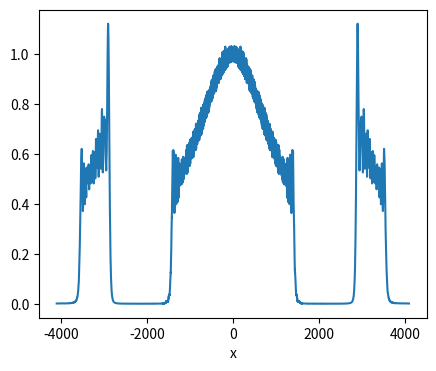

Here is the Python script that generated this plot: (Note: this script raises an exception after producing the figure.)
import numpy as np
from scipy import fftpack as ffp
import matplotlib.pyplot as plt

def rect(x):
    return np.where(np.abs(x) <= 0.5, 1 , 0)

N=4096*2 # サンプリング数
wavelen=532*10**(-6) # 波長(mm)
dx=0.5e-3 # サンプリング間隔
print(dx)
f=1 # レンズの焦点距離
distance = np.arange(0, 8 + dx, dx) #レンズからの距離

x=np.linspace(-N/2,N/2-1,N)
xpos=6096
#物体面の振幅分布
u0=[0.0 for _ in range(len(x))]
for i in range(len(u0)):
    if i==xpos:
       u0[i]=1.0
a=2 #1枚目のレンズと物体の距離
b=4 #レンズ間の距離
c=2 #2枚目のレンズと像の距離

x_mm = (np.arange(N) - N//2) * dx
D1 = 1.5  # 1枚目のレンズの直径(mm)
D2 = 1.5  # 2枚目のレンズの直径(mm)

# ASMによるレンズ前面の波面の計算
nux=ffp.fftfreq(N,dx)
nu_sq=1/wavelen**2-nux**2
mask=nu_sq>0
phase_func=np.zeros(len(nux),dtype=np.complex128)
phase_func[mask]=np.exp(1j*2*np.pi*np.sqrt(nu_sq[mask])*a)
ux=ffp.ifft(ffp.fft(u0)*phase_func)

amplitude_map = np.zeros((len(distance), N))

for i in range(len(distance)):
    if distance[i]>a:
        break
    z=distance[i]
    nux=ffp.fftfreq(N,dx)
    nu_sq=1/wavelen**2-nux**2
    mask=nu_sq>0
    phase_func=np.zeros(len(nux),dtype=np.complex128)
    phase_func[mask]=np.exp(1j*2*np.pi*np.sqrt(nu_sq[mask])*z)
    diffraction=ffp.ifft(ffp.fft(u0)*phase_func)
    amplitude_map[i, :] = np.abs(diffraction)**2


image=np.abs(ux)**2


Px1=rect(x_mm / D1) # 瞳関数
fx = np.zeros_like(Px1, dtype=np.complex128)

inputIntensity=0
outputIntensity=0

for i in range(len(ux)):
    if Px1[i]==1:
        inputIntensity+=np.abs(ux[i])**2



# レンズの変換を適用
for i in range(N):
    fx[i]=ux[i]*Px1[i]*np.exp(-1j*np.pi*(x[i]*dx)**2/(wavelen*f))

for i in range(len(ux)):
    if Px1[i]==1:
        fx[i]=1

for i in range(len(ux)):
    if Px1[i]==1:
        outputIntensity+=np.abs(ux[i])**2

print("inputIntensity:",inputIntensity)
print("outputIntensity:",outputIntensity)

for i in range(len(distance)):
    if not a<distance[i]<a+b:
        continue
    z=distance[i]-a
    nux=ffp.fftfreq(N,dx)
    nu_sq=1/wavelen**2-nux**2
    mask=nu_sq>0
    phase_func=np.zeros(len(nux),dtype=np.complex128)
    phase_func[mask]=np.exp(1j*2*np.pi*np.sqrt(nu_sq[mask])*z)
    diffraction=ffp.ifft(ffp.fft(fx)*phase_func)
    amplitude_map[i, :] = np.abs(diffraction)**2


# 各距離で角スペクトル法による伝搬計算
nux=ffp.fftfreq(N,dx)
nu_sq=1/wavelen**2-nux**2
mask=nu_sq>0
phase_func=np.zeros(len(nux),dtype=np.complex128)
phase_func[mask]=np.exp(1j*2*np.pi*np.sqrt(nu_sq[mask])*b)
gx=ffp.ifft(ffp.fft(fx)*phase_func)


Px2=rect(x_mm / D2) # 瞳関数
hx = np.zeros_like(Px2, dtype=np.complex128)

# レンズの変換を適用
for i in range(N):
    hx[i]=gx[i]*Px2[i]*np.exp(-1j*np.pi*(x[i]*dx)**2/(wavelen*f))

for i in range(len(distance)):
    if distance[i]<=a+b:
        continue
    z=distance[i]-a-b
    nux=ffp.fftfreq(N,dx)
    nu_sq=1/wavelen**2-nux**2
    mask=nu_sq>0
    phase_func=np.zeros(len(nux),dtype=np.complex128)
    phase_func[mask]=np.exp(1j*2*np.pi*np.sqrt(nu_sq[mask])*z)
    diffraction=ffp.ifft(ffp.fft(hx)*phase_func)
    amplitude_map[i, :] = np.abs(diffraction)**2

nux=ffp.fftfreq(N,dx)
nu_sq=1/wavelen**2-nux**2
mask=nu_sq>0
phase_func=np.zeros(len(nux),dtype=np.complex128)
phase_func[mask]=np.exp(1j*2*np.pi*np.sqrt(nu_sq[mask])*c)
diffraction=ffp.ifft(ffp.fft(hx)*phase_func)
image=np.abs(diffraction)**2
print(sum(image))
x1=x*dx # 実空間の座標

fig,ax=plt.subplots(figsize=(5,4))
ax.plot(x,image)
ax.set_xlabel("x")
plt.show()

for i in range(len(distance)):
    if np.max(amplitude_map[i, :]) != 0:
        amplitude_map[i, :] /= np.max(amplitude_map[i, :])  # 各距離で正規化

renz1_pos = []
renz2_pos = []
for i in range(len(Px1)):
    if Px1[i]==1.0 and Px1[i-1]==0.0:
        renz1_pos.append(x[i])
    if Px1[i]==1.0 and Px1[i+1]==0.0:
        renz1_pos.append(x[i])
    if Px2[i]==1.0 and Px2[i-1]==0.0:
        renz2_pos.append(x[i])
    if Px2[i]==1.0 and Px2[i+1]==0.0:
        renz2_pos.append(x[i])
    
        
        
#振幅強度のマップを表示
fig1, ax1 = plt.subplots(figsize=(16, 8))
extent = [distance[0], distance[-1], x1[0], x1[-1]]
im = ax1.imshow(amplitude_map.T, extent=extent, origin='lower', aspect='auto', cmap='gray')  # カラーマップを 'gray' に変更
ax1.set_xlabel("$z$")
ax1.set_ylabel("$x$") 
ax1.plot([a, a], [renz1_pos[0]*dx,renz1_pos[1]*dx], color='red', linestyle='--', label='1st Lens Position')
ax1.plot([a+b, a+b], [renz2_pos[0]*dx,renz2_pos[1]*dx], color='blue', linestyle='--', label='2nd Lens Position')
fig1.colorbar(im, ax=ax1, label="Amplitude Intensity")
fig1.savefig("Erectimage_amplitude_map.png")
plt.show()

